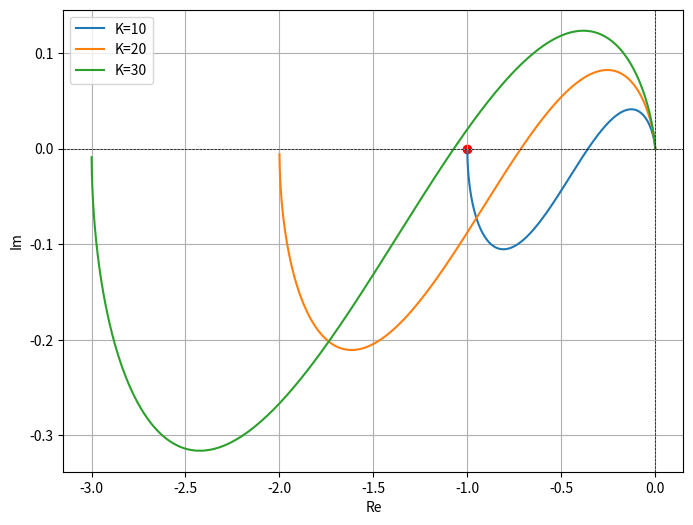

The matplotlib source for this figure:
import numpy as np
import matplotlib.pyplot as plt
from scipy.signal import freqs

# 定义K值
K = 10
numerator = [K]
denominator = [1, 6, 3, - 10]
omega = np.logspace(-2, 2, 1000)  # 从0.01到100的频率范围
w, h = freqs(numerator, denominator, omega)

plt.figure(figsize=(8, 6))
plt.plot(h.real, h.imag, label=f"K={K}")

K = 20
numerator = [K]
w, h = freqs(numerator, denominator, omega)
plt.plot(h.real, h.imag, label=f"K={K}")

K = 30
numerator = [K]
w, h = freqs(numerator, denominator, omega)
plt.plot(h.real, h.imag, label=f"K={K}")


plt.scatter([-1], [0], color='red')  # 标记 -1 点
plt.axhline(0, color="black", linewidth=0.5, linestyle="--")
plt.axvline(0, color="black", linewidth=0.5, linestyle="--")
plt.xlabel("Re")
plt.ylabel("Im")
plt.legend()
plt.grid()
plt.savefig('1.pdf')